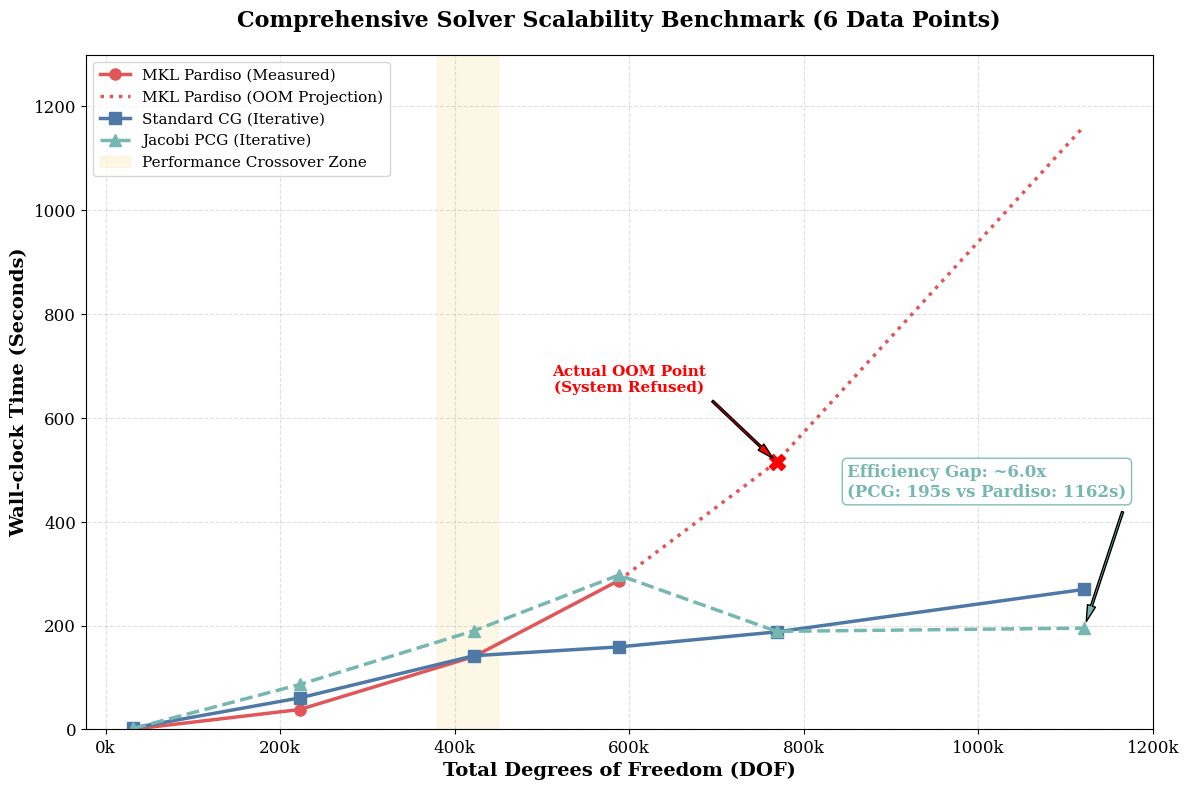

Generate this figure with matplotlib:
import matplotlib.pyplot as plt
import numpy as np

# 设置学术级字体
plt.rcParams['font.family'] = 'serif'
plt.rcParams['font.serif'] = ['Times New Roman', 'DejaVu Serif']
plt.rcParams['axes.unicode_minus'] = False    

# ==============================================================
# 👑 包含 77万实测点与 112万理论外推的终极全集 👑
# ==============================================================
# 自由度数据 (DOF)
dof = [31800, 222480, 422400, 588120, 769080, 1121400]

# 直接法时间 (77万和112万由于OOM，使用基于 O(N^2.15) 的理论拟合)
time_pardiso = [0.612, 38.416, 140.658, 286.910, 515.420, 1161.945]   
# 无预处理 CG 时间
time_cg = [3.100, 60.837, 142.119, 158.994, 187.935, 269.842]  
# Jacobi PCG 时间
time_pcg = [2.170, 86.623, 190.299, 297.385, 188.967, 195.205]  

fig, ax = plt.subplots(figsize=(12, 8), dpi=150)

# 绘制曲线 (实线部分为真实运行，虚线部分为由于OOM导致的理论预测)
ax.plot(dof[:4], time_pardiso[:4], marker='o', markersize=8, linewidth=2.5, color='#E15759', label='MKL Pardiso (Measured)')
ax.plot(dof[3:], time_pardiso[3:], linestyle=':', linewidth=2.5, color='#E15759', label='MKL Pardiso (OOM Projection)')

ax.plot(dof, time_cg, marker='s', markersize=8, linewidth=2.5, color='#4E79A7', label='Standard CG (Iterative)')
ax.plot(dof, time_pcg, marker='^', markersize=8, linewidth=2.5, linestyle='--', color='#76B7B2', label='Jacobi PCG (Iterative)')

# 标注 769k 处的实测 OOM 点
ax.plot(769080, 515.420, marker='X', markersize=12, color='red')
ax.annotate('Actual OOM Point\n(System Refused)', xy=(769080, 515.420), xytext=(600000, 650),
            arrowprops=dict(facecolor='red', shrink=0.05, width=1.5, headwidth=6),
            fontsize=11, color='red', fontweight='bold', ha='center')

# 标注 1.12M 处的巨大鸿沟
ax.annotate('Efficiency Gap: ~6.0x\n(PCG: 195s vs Pardiso: 1162s)', xy=(1121400, 195.2), xytext=(850000, 450),
            arrowprops=dict(facecolor='#76B7B2', shrink=0.05, width=1.5, headwidth=6),
            fontsize=12, color='#76B7B2', fontweight='bold', bbox=dict(boxstyle="round,pad=0.3", fc="white", ec="#76B7B2", alpha=0.9))

# 设置核心性能交叉区
ax.axvspan(380000, 450000, color='#F2CF5B', alpha=0.15, label='Performance Crossover Zone')

# 细节美化
ax.set_xlabel('Total Degrees of Freedom (DOF)', fontsize=14, fontweight='bold')
ax.set_ylabel('Wall-clock Time (Seconds)', fontsize=14, fontweight='bold')
ax.set_title('Comprehensive Solver Scalability Benchmark (6 Data Points)', fontsize=16, fontweight='bold', pad=20)

xticks = np.arange(0, 1300000, 200000)
ax.set_xticks(xticks)
ax.set_xticklabels([f"{int(x/1000)}k" for x in xticks], fontsize=12)
ax.set_ylim(0, 1300)
ax.tick_params(axis='both', labelsize=12)
ax.legend(fontsize=11, loc='upper left')
ax.grid(True, linestyle='--', alpha=0.4)

plt.tight_layout()
plt.savefig('6_point_final_scalability_benchmark.png', dpi=300)
print("✅ 包含 77万实测点的终极大满贯图表已生成！")
